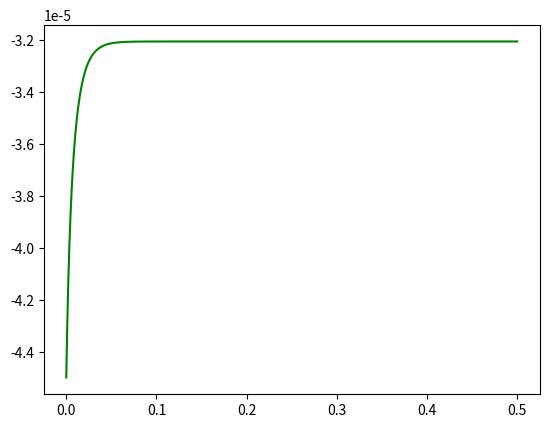

Reproduce this figure in Python.
#!/usr/bin/env python3
# -*- coding: utf-8 -*-
"""
Created on Sat Jun 20 11:41:08 2020

@author: duclosivetich
"""
import matplotlib.pyplot as plt 
import numpy as np
import math
from scipy import *
from scipy . integrate import odeint 

a=1.9e-6
a2=5.32e-6
rho=1000
U=260e-3
W=100e-6
pphi=np.linspace(0,0.5,10000) 
rc=np.linspace(0.003,0.00125,100)
vphi=0.27                                         #Vitesse constante longitudinale
dt=0.001
m=1050*4/3*np.pi*(a/2)**3 
m2=1050*4/3*np.pi*(a2/2)**3
mu = 0.001
pr02=-0.000045


def Ul(p,pphi,rho,U,a,W):
    z2=p/W
    Cl=2.18*z2-21.23*z2*z2*z2
    return rho*U*U*a*a*a*Cl/(3*np.pi*mu*W*W)

def metpas (pr0,a):
    tabr=np.array([pr0])
    for i in range(9999):
        pr0=pr0+Ul(pr0,pphi,rho,U,a,W)*dt
        tabr=np.append(tabr,pr0)
    return tabr




y2=metpas(pr02,a2)
x=pphi
plt.plot(x,y2,'g')
plt.show()


